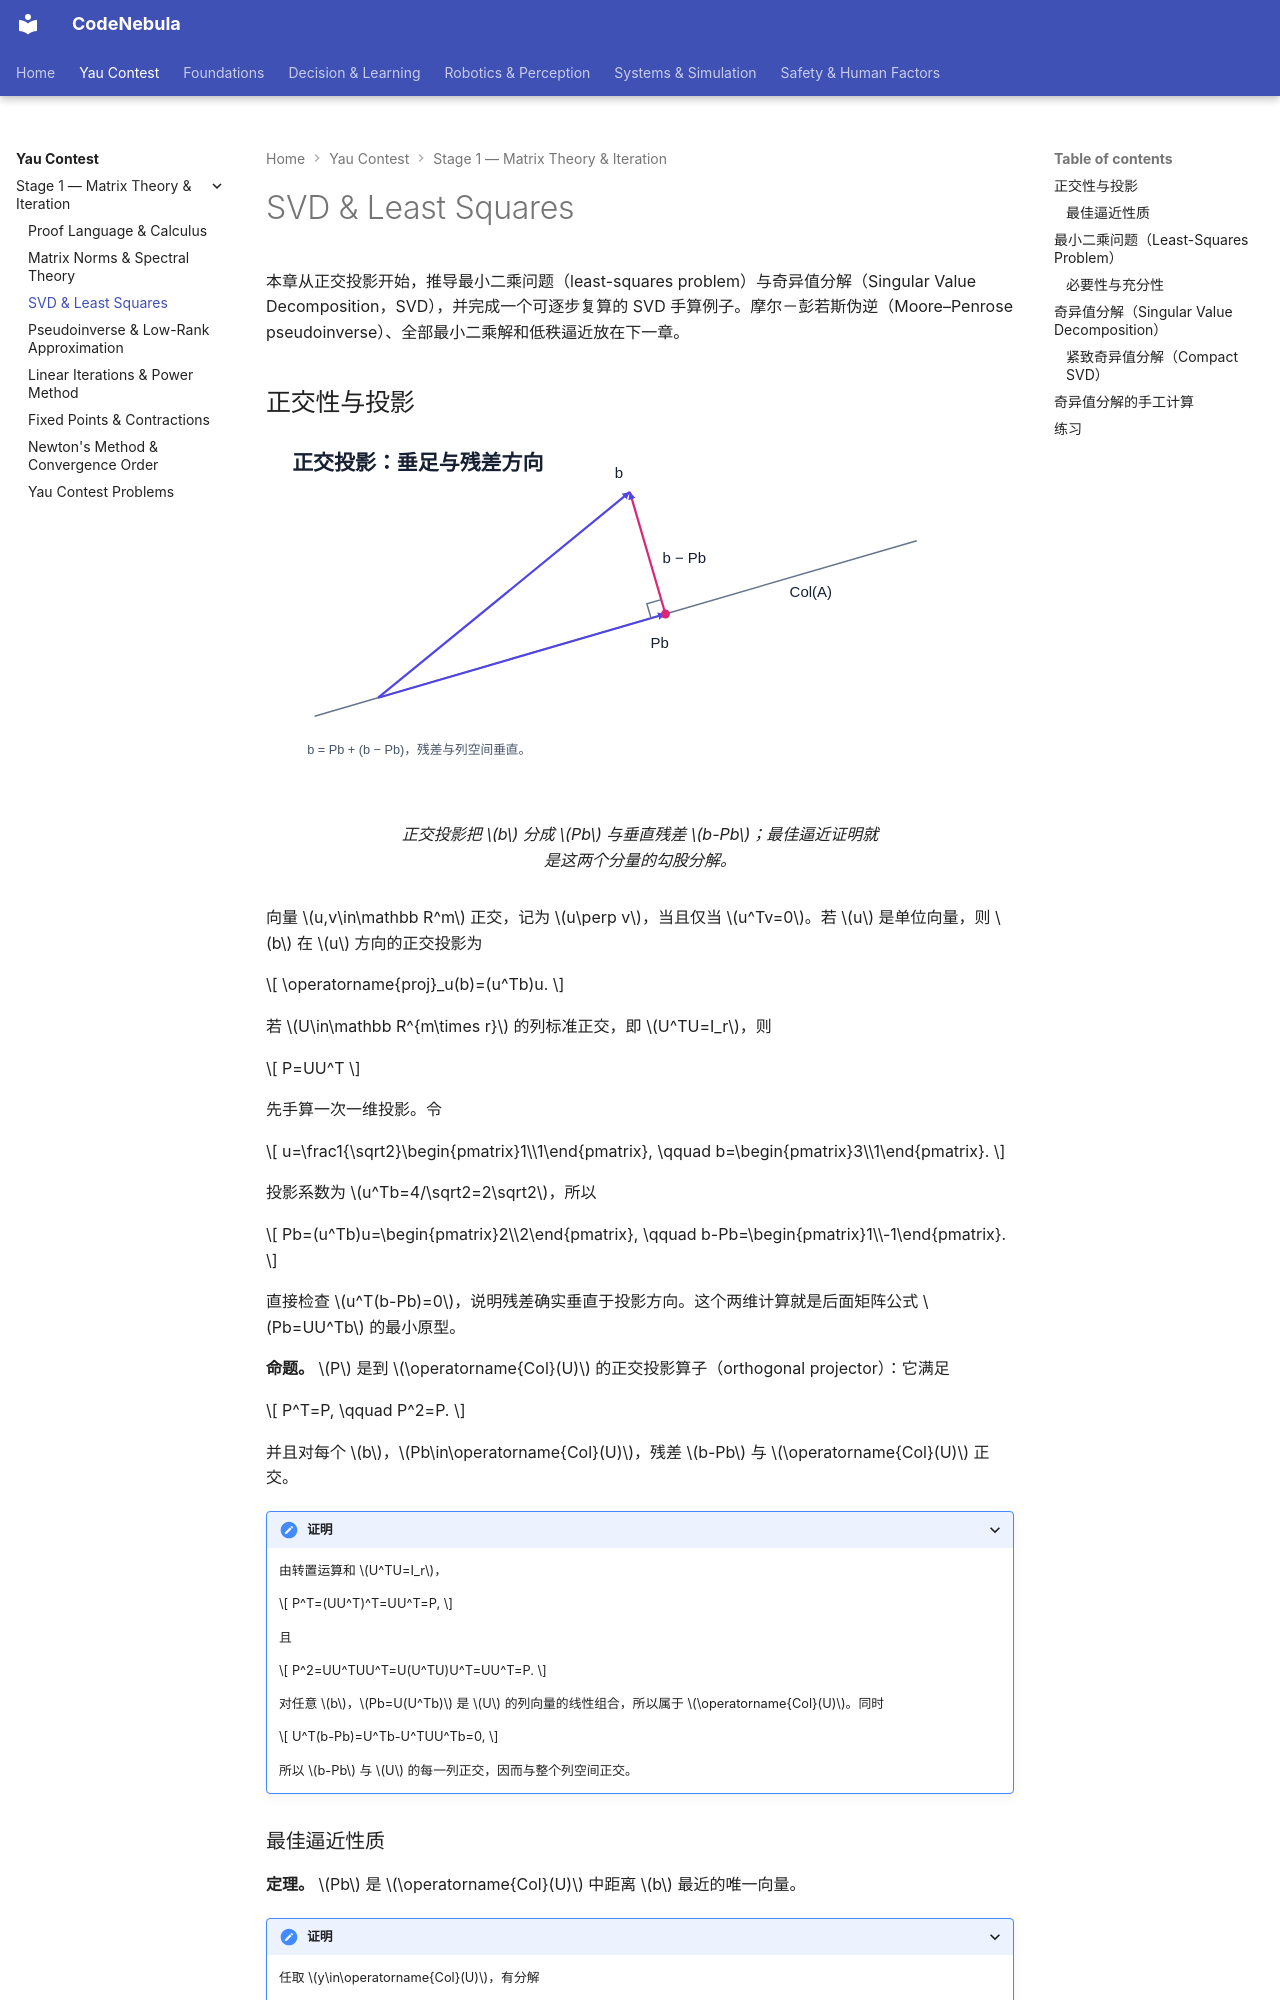

repository: Raymond-223/CodeNebula-mkdocs · page: yau-contest/02-svd-least-squares/index.html · generator: mkdocs

# SVD & Least Squares

本章从正交投影开始，推导最小二乘问题（least-squares problem）与奇异值分解（Singular Value Decomposition，SVD），并完成一个可逐步复算的 SVD 手算例子。摩尔－彭若斯伪逆（Moore–Penrose pseudoinverse）、全部最小二乘解和低秩逼近放在下一章。

## 正交性与投影

<figure markdown="span">
  ![向量分解为列空间内的正交投影与垂直残差。](../assets/diagrams/yau-orthogonal-projection.svg)
  <figcaption markdown="span">正交投影把 $b$ 分成 $Pb$ 与垂直残差 $b-Pb$；最佳逼近证明就是这两个分量的勾股分解。</figcaption>
</figure>

向量 $u,v\in\mathbb R^m$ 正交，记为 $u\perp v$，当且仅当 $u^Tv=0$。若 $u$ 是单位向量，则 $b$ 在 $u$ 方向的正交投影为

$$
\operatorname{proj}_u(b)=(u^Tb)u.
$$

若 $U\in\mathbb R^{m\times r}$ 的列标准正交，即 $U^TU=I_r$，则

$$
P=UU^T
$$

先手算一次一维投影。令

$$
u=\frac1{\sqrt2}\begin{pmatrix}1\\1\end{pmatrix},
\qquad
b=\begin{pmatrix}3\\1\end{pmatrix}.
$$

投影系数为 $u^Tb=4/\sqrt2=2\sqrt2$，所以

$$
Pb=(u^Tb)u=\begin{pmatrix}2\\2\end{pmatrix},
\qquad
b-Pb=\begin{pmatrix}1\\-1\end{pmatrix}.
$$

直接检查 $u^T(b-Pb)=0$，说明残差确实垂直于投影方向。这个两维计算就是后面矩阵公式 $Pb=UU^Tb$ 的最小原型。

**命题。** $P$ 是到 $\operatorname{Col}(U)$ 的正交投影算子（orthogonal projector）：它满足

$$
P^T=P,
\qquad
P^2=P.
$$

并且对每个 $b$，$Pb\in\operatorname{Col}(U)$，残差 $b-Pb$ 与 $\operatorname{Col}(U)$ 正交。

??? proof "证明"

    由转置运算和 $U^TU=I_r$，

    $$
    P^T=(UU^T)^T=UU^T=P,
    $$

    且

    $$
    P^2=UU^TUU^T=U(U^TU)U^T=UU^T=P.
    $$

    对任意 $b$，$Pb=U(U^Tb)$ 是 $U$ 的列向量的线性组合，所以属于 $\operatorname{Col}(U)$。同时

    $$
    U^T(b-Pb)=U^Tb-U^TUU^Tb=0,
    $$

    所以 $b-Pb$ 与 $U$ 的每一列正交，因而与整个列空间正交。

### 最佳逼近性质

**定理。** $Pb$ 是 $\operatorname{Col}(U)$ 中距离 $b$ 最近的唯一向量。

??? proof "证明"

    任取 $y\in\operatorname{Col}(U)$，有分解

    $$
    b-y=(b-Pb)+(Pb-y).
    $$

    第一项与整个列空间正交，第二项属于列空间，所以两项正交。直接展开内积：

    $$
    \begin{aligned}
    \|b-y\|_2^2
    &=\|(b-Pb)+(Pb-y)\|_2^2\\
    &=\|b-Pb\|_2^2+\|Pb-y\|_2^2
    +2(b-Pb)^T(Pb-y)\\
    &=\|b-Pb\|_2^2+\|Pb-y\|_2^2\\
    &\ge\|b-Pb\|_2^2.
    \end{aligned}
    $$

    等号成立当且仅当 $\|Pb-y\|_2=0$，也就是 $y=Pb$，所以最近向量唯一。
